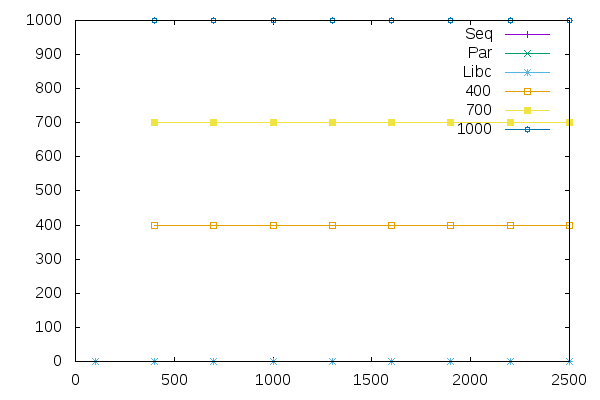

Source data for this figure (header and first rows):
Size, Seq, Par, Libc
1600, 0.000874, 0.09571, 0.000221
700, 0.000092, 0.06762, 0.000099
100, 0.000009, 0.02733, 0.000013
2200, 0.000325, 0.1174, 0.000318
2500, 0.000333, 0.09772, 0.000337
2500, 0.000328, 0.1434, 0.000389
100, 0.000010, 0.02476, 0.000012
1300, 0.000169, 0.09039, 0.000179
1600, 0.000216, 0.05231, 0.000226
2200, 0.000282, 0.1293, 0.000306
1900, 0.000234, 0.1089, 0.000380
100, 0.000011, 0.02591, 0.000012
400, 0.000046, 0.0484, 0.000051
100, 0.000010, 0.02157, 0.000012
2500, 0.000435, 0.1147, 0.000355
100, 0.000009, 0.02774, 0.000012
1000, 0.000125, 0.08808, 0.000123
400, 0.000044, 0.06683, 0.000057
1600, 0.000196, 0.09396, 0.000227
1900, 0.000244, 0.1184, 0.000274
1600, 0.000196, 0.08155, 0.000228
400, 0.000048, 0.06967, 0.000058
1900, 0.000270, 0.1216, 0.000274
1000, 0.000115, 0.093, 0.000141
1300, 0.000163, 0.09279, 0.000182
1300, 0.000181, 0.09213, 0.000243
2200, 0.000289, 0.09538, 0.000320
1300, 0.000163, 0.1197, 0.000184
400, 0.000047, 0.05245, 0.000058
2200, 0.000318, 0.1291, 0.000319
400, 0.000045, 0.05281, 0.000053
1000, 0.000125, 0.09506, 0.000139
2500, 0.000335, 0.1148, 0.000366
1300, 0.000158, 0.1144, 0.000164
700, 0.000077, 0.1182, 0.000099
1600, 0.000196, 0.0819, 0.000261
2200, 0.000362, 0.1847, 0.000301
700, 0.000078, 0.104, 0.000088
1900, 0.000237, 0.1059, 0.000247
2500, 0.000318, 0.0627, 0.000309
1900, 0.000233, 0.1388, 0.000268
1000, 0.000117, 0.1173, 0.000122
1000, 0.000118, 0.1223, 0.000122
700, 0.000077, 0.08814, 0.000085
700, 0.000077, 0.08383, 0.000099
